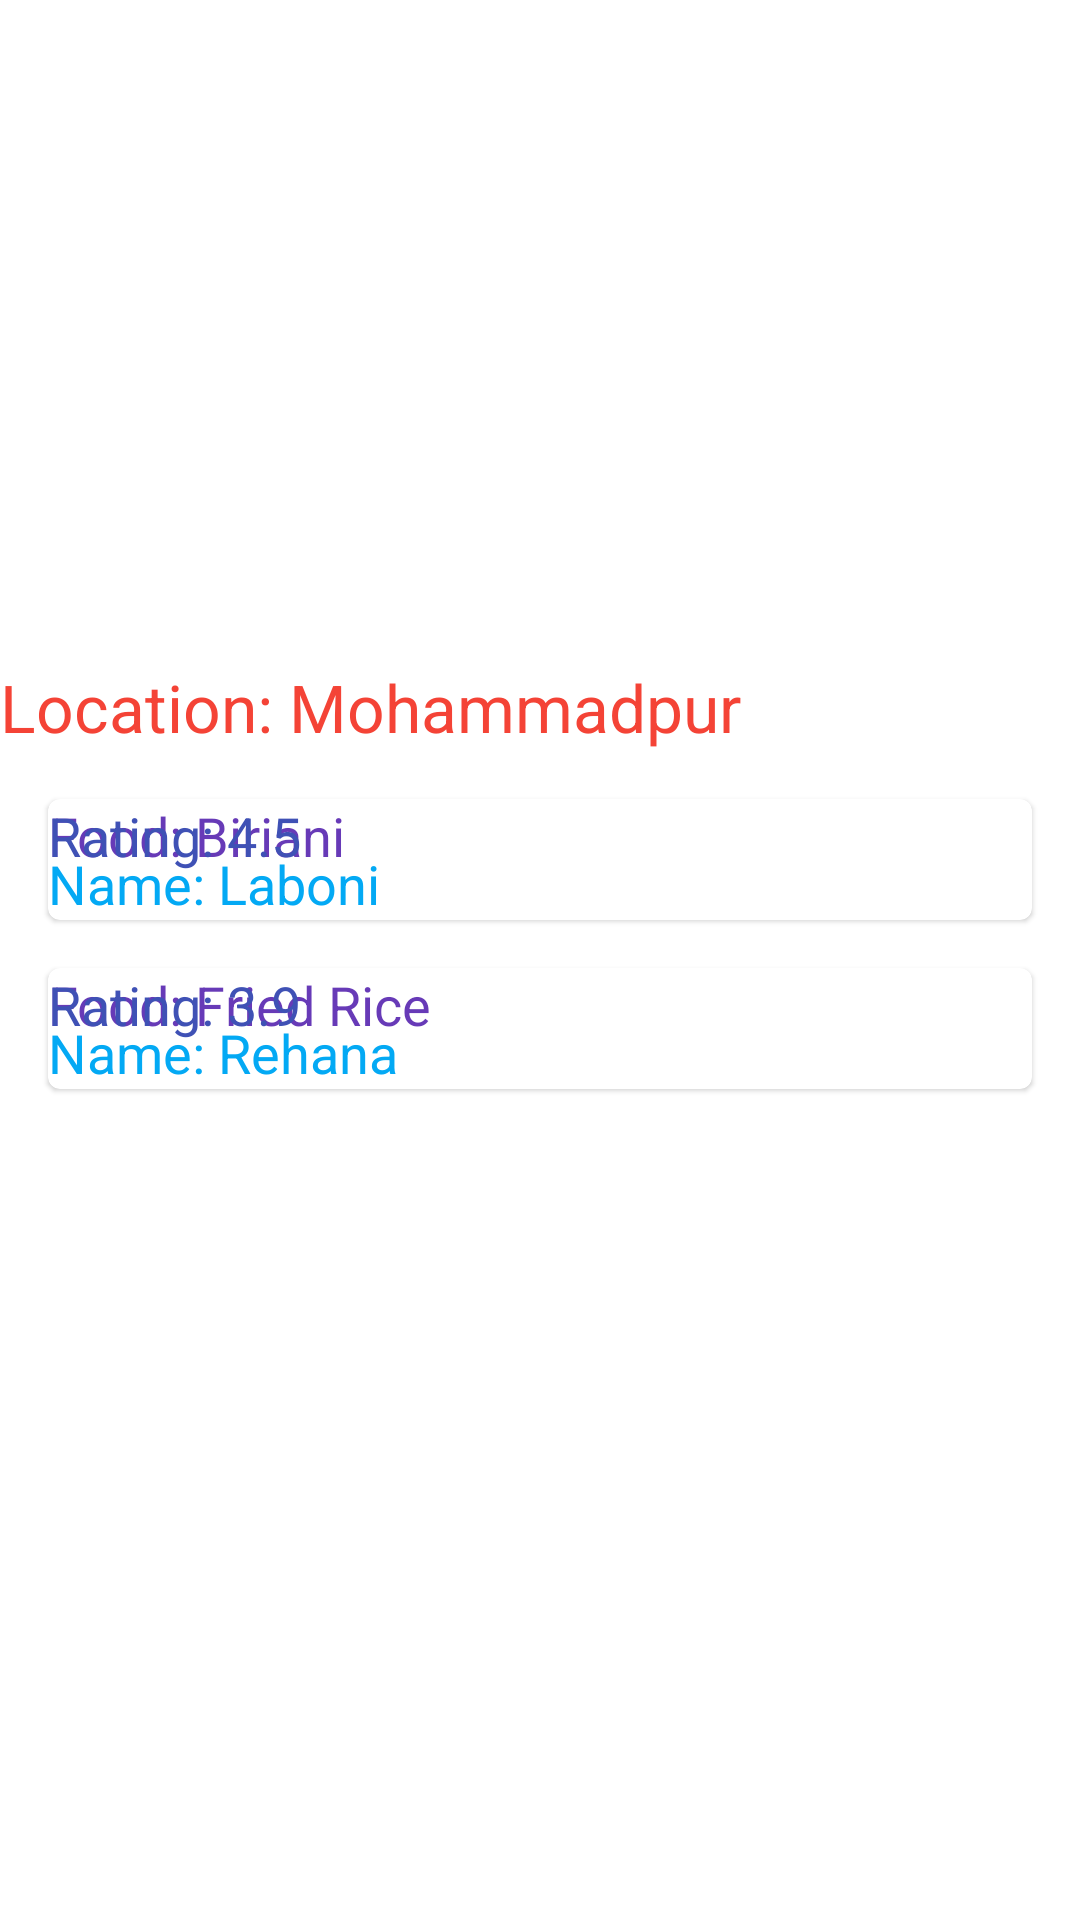

Reconstruct the res/layout file that produces this screen, plus the resources it refers to.
<!-- AndroidManifest.xml: application theme AppTheme -->
<!-- res/layout/content_fresh_food.xml -->
<?xml version="1.0" encoding="utf-8"?>
<androidx.constraintlayout.widget.ConstraintLayout xmlns:android="http://schemas.android.com/apk/res/android"
    xmlns:app="http://schemas.android.com/apk/res-auto"
    xmlns:tools="http://schemas.android.com/tools"
    android:layout_width="match_parent"
    android:layout_height="match_parent"
    app:layout_behavior="@string/appbar_scrolling_view_behavior"
    tools:context=".ui.freshFood.FreshFoodActivity"
    tools:showIn="@layout/activity_fresh_food">

    <ImageView
        android:id="@+id/imageView2"
        android:layout_width="230dp"
        android:layout_height="205dp"
        android:layout_marginTop="16dp"
        app:layout_constraintEnd_toEndOf="parent"
        app:layout_constraintStart_toStartOf="parent"
        app:layout_constraintTop_toTopOf="parent"
        app:srcCompat="@drawable/fresh_food" />

    <TextView
        app:layout_constraintTop_toBottomOf="@id/imageView2"
        android:id="@+id/textView"
        android:layout_width="wrap_content"
        android:layout_height="wrap_content"
        android:text="Location: Mohammadpur"
        android:textAppearance="@style/TextAppearance.AppCompat.Large"
        android:textColor="#F44336"
        tools:layout_editor_absoluteX="89dp"
        tools:layout_editor_absoluteY="248dp" />
    <com.google.android.material.card.MaterialCardView
        app:layout_constraintTop_toBottomOf="@id/textView"
        android:id="@+id/profile1"
        android:layout_margin="16dp"
        android:layout_width="match_parent"
        android:layout_height="wrap_content">
        <androidx.constraintlayout.widget.ConstraintLayout
            android:orientation="vertical"
            android:layout_width="match_parent"
            android:layout_height="wrap_content">

            <ImageView
                android:id="@+id/imageView3"
                android:layout_width="wrap_content"
                android:layout_height="wrap_content"
                tools:srcCompat="@tools:sample/avatars[1]" />

            <TextView
                android:id="@+id/textView2"
                android:layout_width="wrap_content"
                android:layout_height="wrap_content"
                android:layout_marginTop="16dp"
                android:text="Name: Laboni"
                android:textAppearance="@style/TextAppearance.AppCompat.Medium"
                android:textColor="#03A9F4"
                app:layout_constraintTop_toTopOf="parent"
                tools:layout_editor_absoluteX="134dp" />

            <TextView
                android:id="@+id/textView3"
                android:layout_width="wrap_content"
                android:layout_height="wrap_content"
                android:text="Food: Biriani"
                android:textAppearance="@style/TextAppearance.AppCompat.Medium"
                android:textColor="#673AB7"
                tools:layout_editor_absoluteX="137dp"
                tools:layout_editor_absoluteY="55dp" />

            <TextView
                android:id="@+id/textView4"
                android:layout_width="wrap_content"
                android:layout_height="wrap_content"
                android:text="Rating: 4.5"
                android:textAppearance="@style/TextAppearance.AppCompat.Medium"
                android:textColor="#3F51B5"
                tools:layout_editor_absoluteX="141dp"
                tools:layout_editor_absoluteY="96dp" />
        </androidx.constraintlayout.widget.ConstraintLayout>
    </com.google.android.material.card.MaterialCardView>

    <com.google.android.material.card.MaterialCardView
        app:layout_constraintTop_toBottomOf="@id/profile1"
        android:layout_margin="16dp"
        android:layout_width="match_parent"
        android:layout_height="wrap_content">
        <androidx.constraintlayout.widget.ConstraintLayout
            android:orientation="vertical"
            android:layout_width="match_parent"
            android:layout_height="wrap_content">

            <ImageView
                android:id="@+id/imageView3"
                android:layout_width="wrap_content"
                android:layout_height="wrap_content"
                tools:srcCompat="@tools:sample/avatars[3]" />

            <TextView
                android:id="@+id/textView2"
                android:layout_width="wrap_content"
                android:layout_height="wrap_content"
                android:layout_marginTop="16dp"
                android:text="Name: Rehana"
                android:textAppearance="@style/TextAppearance.AppCompat.Medium"
                android:textColor="#03A9F4"
                app:layout_constraintTop_toTopOf="parent"
                tools:layout_editor_absoluteX="134dp" />

            <TextView
                android:id="@+id/textView3"
                android:layout_width="wrap_content"
                android:layout_height="wrap_content"
                android:text="Food: Fried Rice"
                android:textAppearance="@style/TextAppearance.AppCompat.Medium"
                android:textColor="#673AB7"
                tools:layout_editor_absoluteX="137dp"
                tools:layout_editor_absoluteY="55dp" />

            <TextView
                android:id="@+id/textView4"
                android:layout_width="wrap_content"
                android:layout_height="wrap_content"
                android:text="Rating: 3.9"
                android:textAppearance="@style/TextAppearance.AppCompat.Medium"
                android:textColor="#3F51B5"
                tools:layout_editor_absoluteX="141dp"
                tools:layout_editor_absoluteY="96dp" />
        </androidx.constraintlayout.widget.ConstraintLayout>
    </com.google.android.material.card.MaterialCardView>

</androidx.constraintlayout.widget.ConstraintLayout>
<!-- res/layout/activity_fresh_food.xml (included above) -->
<?xml version="1.0" encoding="utf-8"?>
<androidx.coordinatorlayout.widget.CoordinatorLayout xmlns:android="http://schemas.android.com/apk/res/android"
    xmlns:app="http://schemas.android.com/apk/res-auto"
    xmlns:tools="http://schemas.android.com/tools"
    android:layout_width="match_parent"
    android:layout_height="match_parent"
    tools:context=".ui.freshFood.FreshFoodActivity">

    <com.google.android.material.appbar.AppBarLayout
        android:layout_width="match_parent"
        android:layout_height="wrap_content"
        android:theme="@style/AppTheme.AppBarOverlay">

        <androidx.appcompat.widget.Toolbar
            android:id="@+id/toolbar"
            android:layout_width="match_parent"
            android:layout_height="?attr/actionBarSize"
            android:background="?attr/colorPrimary"
            app:popupTheme="@style/AppTheme.PopupOverlay" />

    </com.google.android.material.appbar.AppBarLayout>

    <include layout="@layout/content_fresh_food" />

</androidx.coordinatorlayout.widget.CoordinatorLayout>
<!-- resources referenced by this layout -->
<resources>
  <style name="AppTheme.AppBarOverlay" parent="ThemeOverlay.AppCompat.Dark.ActionBar" />
  <style name="AppTheme.PopupOverlay" parent="ThemeOverlay.AppCompat.Light" />
  <style name="AppTheme" parent="Theme.MaterialComponents.Light.NoActionBar">
          
          <item name="colorPrimary">@color/colorPrimary</item>
          <item name="colorPrimaryDark">@color/colorPrimaryDark</item>
          <item name="colorAccent">@color/colorAccent</item>
      </style>
  <color name="colorPrimary">#008577</color>
  <color name="colorPrimaryDark">#00574B</color>
  <color name="colorAccent">#D81B60</color>
</resources>
